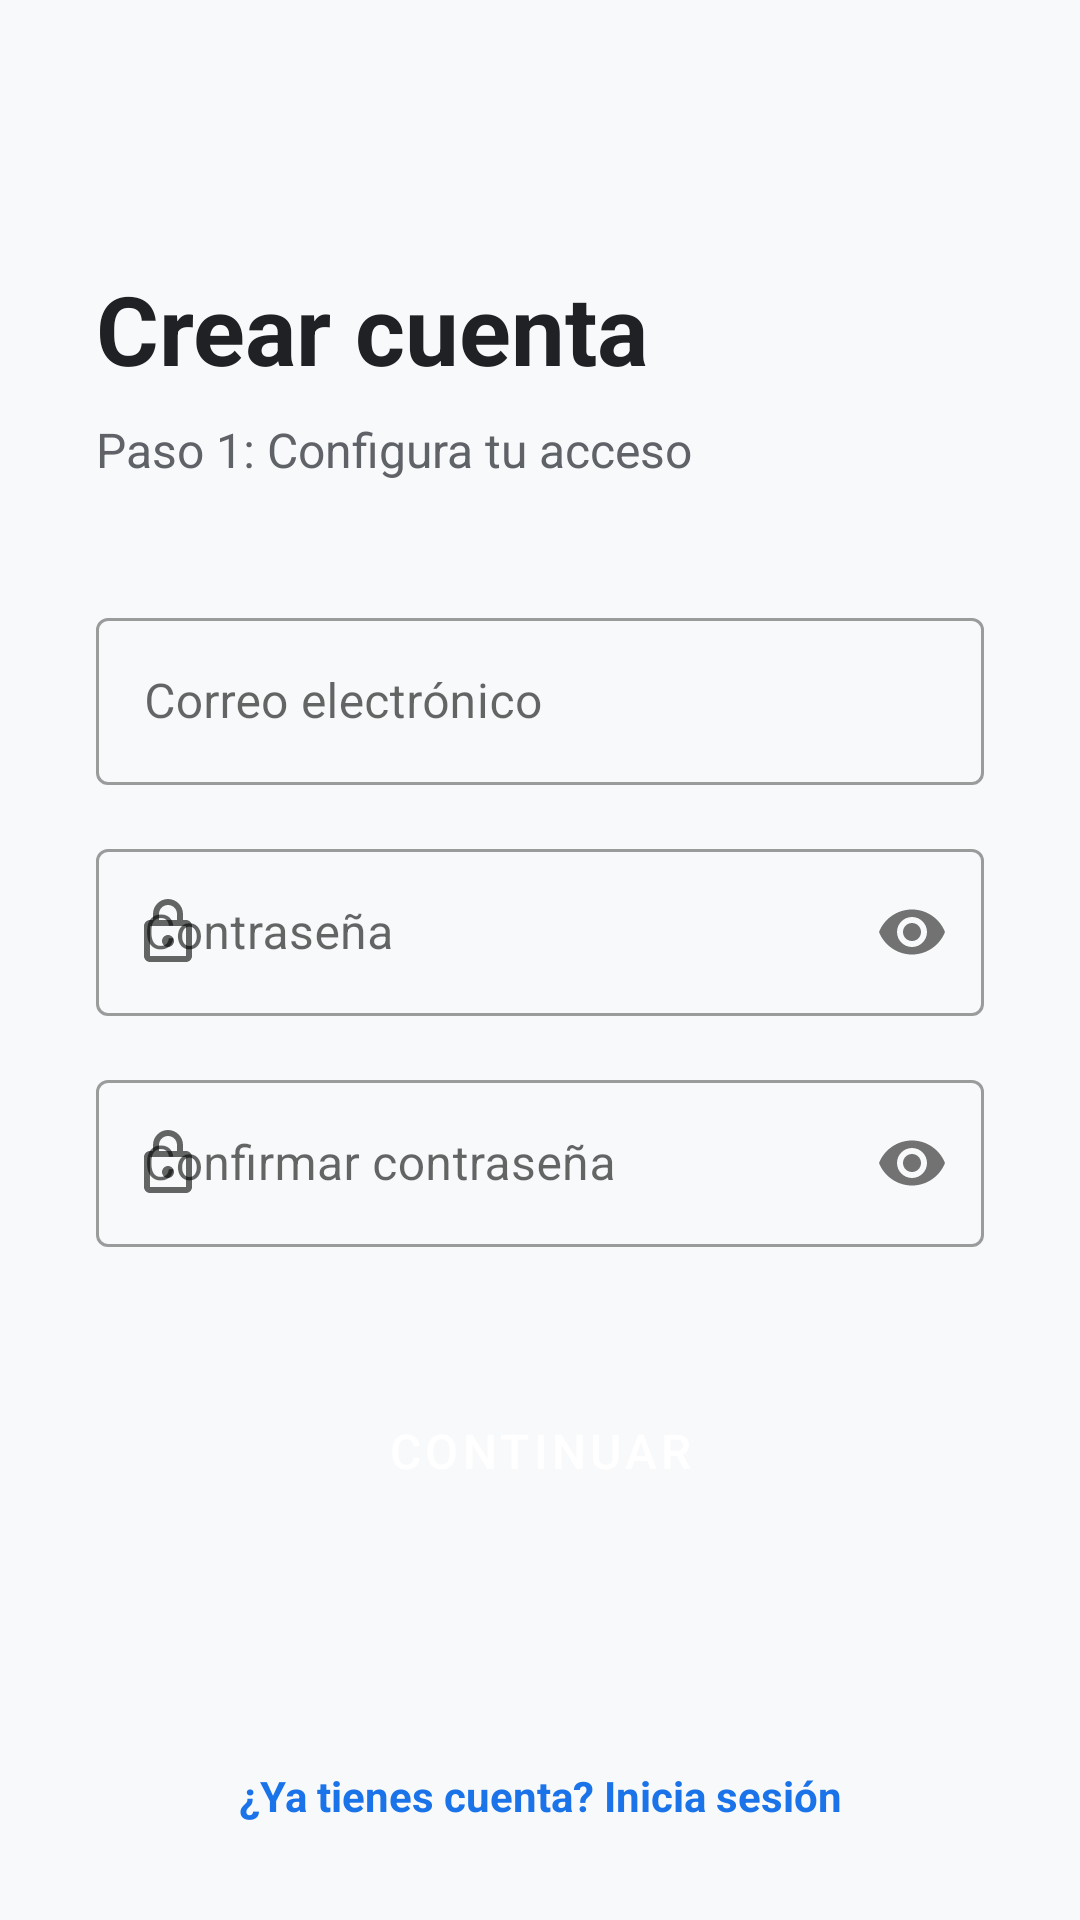

Android layout source for this screen:
<!-- AndroidManifest.xml: application theme Theme.LinguistIT -->
<!-- res/layout/fragment_register.xml -->
<?xml version="1.0" encoding="utf-8"?>
<androidx.constraintlayout.widget.ConstraintLayout
    xmlns:android="http://schemas.android.com/apk/res/android"
    xmlns:app="http://schemas.android.com/apk/res-auto"
    xmlns:tools="http://schemas.android.com/tools"
    android:layout_width="match_parent"
    android:layout_height="match_parent"
    android:background="@color/gray_bg"
    tools:context=".ui.register.RegisterFragment">

    <androidx.constraintlayout.widget.Guideline
        android:id="@+id/guidelineStart"
        android:layout_width="wrap_content"
        android:layout_height="wrap_content"
        android:orientation="vertical"
        app:layout_constraintGuide_begin="32dp" />

    <androidx.constraintlayout.widget.Guideline
        android:id="@+id/guidelineEnd"
        android:layout_width="wrap_content"
        android:layout_height="wrap_content"
        android:orientation="vertical"
        app:layout_constraintGuide_end="32dp" />

    <ImageButton
        android:id="@+id/btnBack"
        android:layout_width="48dp"
        android:layout_height="48dp"
        android:layout_marginTop="16dp"
        android:background="?attr/selectableItemBackgroundBorderless"
        android:contentDescription="Volver"
        app:layout_constraintStart_toStartOf="parent"
        app:layout_constraintTop_toTopOf="parent"
        app:srcCompat="@drawable/ic_arrow_back"
        app:tint="@color/black" />

    <TextView
        android:id="@+id/tvRegisterTitle"
        android:layout_width="wrap_content"
        android:layout_height="wrap_content"
        android:layout_marginTop="24dp"
        android:text="Crear cuenta"
        android:textColor="@color/black"
        android:textSize="32sp"
        android:textStyle="bold"
        app:layout_constraintStart_toStartOf="@id/guidelineStart"
        app:layout_constraintTop_toBottomOf="@id/btnBack" />

    <TextView
        android:id="@+id/tvRegisterSubtitle"
        android:layout_width="0dp"
        android:layout_height="wrap_content"
        android:layout_marginTop="8dp"
        android:text="Paso 1: Configura tu acceso"
        android:textColor="@color/gray_text"
        android:textSize="16sp"
        app:layout_constraintEnd_toEndOf="@id/guidelineEnd"
        app:layout_constraintStart_toStartOf="@id/guidelineStart"
        app:layout_constraintTop_toBottomOf="@id/tvRegisterTitle" />

    <com.google.android.material.textfield.TextInputLayout
        android:id="@+id/tilRegisterEmail"
        style="@style/Widget.MaterialComponents.TextInputLayout.OutlinedBox"
        android:layout_width="0dp"
        android:layout_height="wrap_content"
        android:layout_marginTop="40dp"
        android:hint="Correo electrónico"
        app:layout_constraintEnd_toEndOf="@id/guidelineEnd"
        app:layout_constraintStart_toStartOf="@id/guidelineStart"
        app:layout_constraintTop_toBottomOf="@+id/tvRegisterSubtitle"
        app:startIconDrawable="@drawable/ic_email">

        <com.google.android.material.textfield.TextInputEditText
            android:id="@+id/etRegisterEmail"
            android:layout_width="match_parent"
            android:layout_height="wrap_content"
            android:inputType="textEmailAddress" />
    </com.google.android.material.textfield.TextInputLayout>

    <com.google.android.material.textfield.TextInputLayout
        android:id="@+id/tilRegisterPassword"
        style="@style/Widget.MaterialComponents.TextInputLayout.OutlinedBox"
        android:layout_width="0dp"
        android:layout_height="wrap_content"
        android:layout_marginTop="16dp"
        android:hint="Contraseña"
        app:layout_constraintEnd_toEndOf="@id/guidelineEnd"
        app:layout_constraintStart_toStartOf="@id/guidelineStart"
        app:layout_constraintTop_toBottomOf="@+id/tilRegisterEmail"
        app:passwordToggleEnabled="true"
        app:startIconDrawable="@drawable/ic_lock">

        <com.google.android.material.textfield.TextInputEditText
            android:id="@+id/etRegisterPassword"
            android:layout_width="match_parent"
            android:layout_height="wrap_content"
            android:inputType="textPassword" />
    </com.google.android.material.textfield.TextInputLayout>

    <com.google.android.material.textfield.TextInputLayout
        android:id="@+id/tilConfirmPassword"
        style="@style/Widget.MaterialComponents.TextInputLayout.OutlinedBox"
        android:layout_width="0dp"
        android:layout_height="wrap_content"
        android:layout_marginTop="16dp"
        android:hint="Confirmar contraseña"
        app:layout_constraintEnd_toEndOf="@id/guidelineEnd"
        app:layout_constraintStart_toStartOf="@id/guidelineStart"
        app:layout_constraintTop_toBottomOf="@+id/tilRegisterPassword"
        app:passwordToggleEnabled="true"
        app:startIconDrawable="@drawable/ic_lock">

        <com.google.android.material.textfield.TextInputEditText
            android:id="@+id/etConfirmPassword"
            android:layout_width="match_parent"
            android:layout_height="wrap_content"
            android:inputType="textPassword" />
    </com.google.android.material.textfield.TextInputLayout>

    <Button
        android:id="@+id/btnNextRegister"
        style="@style/Widget.LinguistIT.Button"
        android:layout_width="0dp"
        android:layout_height="56dp"
        android:layout_marginTop="40dp"
        android:text="Continuar"
        android:textSize="16sp"
        app:layout_constraintEnd_toEndOf="@id/guidelineEnd"
        app:layout_constraintStart_toStartOf="@id/guidelineStart"
        app:layout_constraintTop_toBottomOf="@+id/tilConfirmPassword" />

    <TextView
        android:id="@+id/btnBackToLogin"
        android:layout_width="wrap_content"
        android:layout_height="wrap_content"
        android:layout_marginBottom="32dp"
        android:text="¿Ya tienes cuenta? Inicia sesión"
        android:textColor="@color/primary"
        android:textStyle="bold"
        app:layout_constraintBottom_toBottomOf="parent"
        app:layout_constraintEnd_toEndOf="parent"
        app:layout_constraintStart_toStartOf="parent" />

</androidx.constraintlayout.widget.ConstraintLayout>
<!-- resources referenced by this layout -->
<resources>
  <color name="black">#202124</color>
  <color name="gray_bg">#F8F9FA</color>
  <color name="gray_text">#5F6368</color>
  <color name="primary">#1A73E8</color>
  <!-- drawable ic_lock (drawable) -->
  <vector xmlns:android="http://schemas.android.com/apk/res/android"
      android:width="24dp"
      android:height="24dp"
      android:viewportWidth="24"
      android:viewportHeight="24"
      android:tint="@color/primary">
  
      <path
          android:fillColor="@android:color/white"
          android:pathData="L18,8h-1L17,6c0,-2.76 -2.24,-5 -5,-5S7,3.24 7,6v2L6,8c-1.1,0 -2,0.9 -2,2v10c0,1.1 0.9,2 2,2h12c1.1,0 2,-0.9 2,-2L20,10c0,-1.1 -0.9,-2 -2,-2zM9,6c0,-1.66 1.34,-3 3,-3s3,1.34 3,3v2L9,8L9,6zM18,20L6,20L6,10h12v10zM12,17c1.1,0 2,-0.9 2,-2s-0.9,-2 -2,-2 -2,0.9 -2,2 0.9,2 2,2z"/>
  </vector>
  <style name="Widget.LinguistIT.Button" parent="Widget.MaterialComponents.Button">
          <item name="android:insetTop">0dp</item>
          <item name="android:insetBottom">0dp</item>
          <item name="shapeAppearanceOverlay">@style/ShapeAppearance.LinguistIT.Button</item>
      </style>
  <style name="Theme.LinguistIT" parent="Theme.MaterialComponents.DayNight.NoActionBar">
          <item name="colorPrimary">@color/primary</item>
          <item name="colorPrimaryVariant">@color/primary_dark</item>
          <item name="colorOnPrimary">@color/white</item>
  
          <item name="colorSecondary">@color/accent</item>
          <item name="colorSecondaryVariant">@color/accent</item>
          <item name="colorOnSecondary">@color/white</item>
  
          <item name="android:windowBackground">@color/gray_bg</item>
          <item name="colorSurface">@color/white</item>
          <item name="colorError">@color/error</item>
  
          <item name="android:statusBarColor">@color/primary_dark</item>
      </style>
  <style name="ShapeAppearance.LinguistIT.Button" parent="ShapeAppearance.MaterialComponents.SmallComponent">
          <item name="cornerFamily">rounded</item>
          <item name="cornerSize">8dp</item>
      </style>
  <color name="primary_dark">#1557B0</color>
  <color name="white">#FFFFFF</color>
  <color name="accent">#FF4081</color>
  <color name="error">#B00020</color>
</resources>
